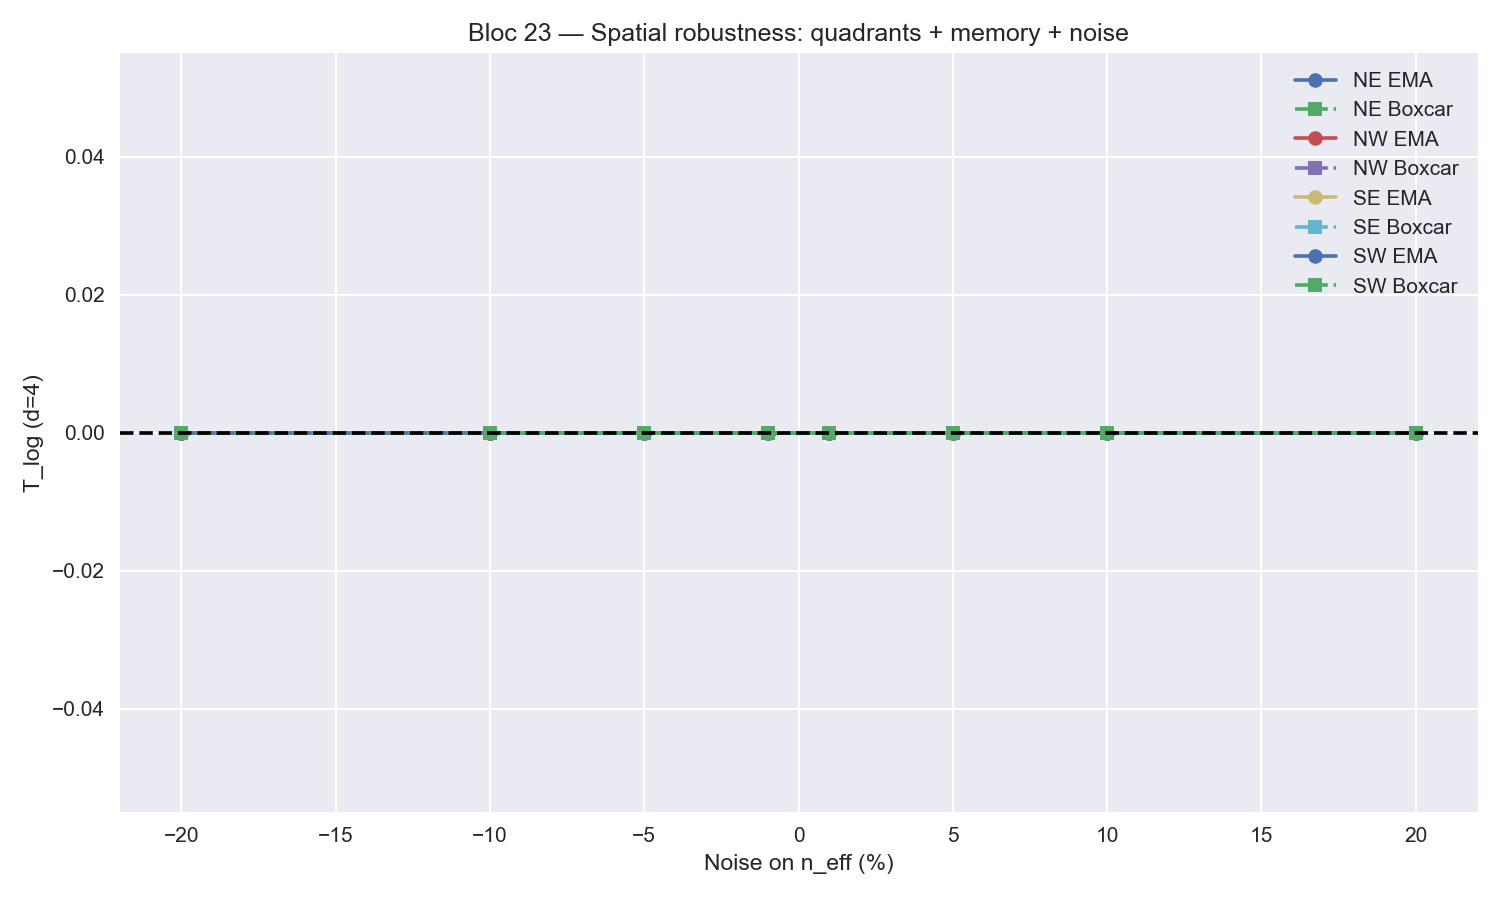

The file beside this chart, header and first rows:
quadrant, kernel, n_eff_global, noise_frac, n_noisy, T_log, Regime
NE, EMA_alpha0.5, 239, 0.01, 241, 0.0, Equilibrium
NE, EMA_alpha0.5, 239, -0.01, 237, 0.0, Equilibrium
NE, EMA_alpha0.5, 239, 0.05, 251, 0.0, Equilibrium
NE, EMA_alpha0.5, 239, -0.05, 227, 0.0, Equilibrium
NE, EMA_alpha0.5, 239, 0.1, 263, 0.0, Equilibrium
NE, EMA_alpha0.5, 239, -0.1, 215, 0.0, Equilibrium
NE, EMA_alpha0.5, 239, 0.2, 287, 0.0, Equilibrium
NE, EMA_alpha0.5, 239, -0.2, 191, 0.0, Equilibrium
NE, Boxcar_W5, 239, 0.01, 241, 0.0, Equilibrium
NE, Boxcar_W5, 239, -0.01, 237, 0.0, Equilibrium
NE, Boxcar_W5, 239, 0.05, 251, 0.0, Equilibrium
NE, Boxcar_W5, 239, -0.05, 227, 0.0, Equilibrium
NE, Boxcar_W5, 239, 0.1, 263, 0.0, Equilibrium
NE, Boxcar_W5, 239, -0.1, 215, 0.0, Equilibrium
NE, Boxcar_W5, 239, 0.2, 287, 0.0, Equilibrium
NE, Boxcar_W5, 239, -0.2, 191, 0.0, Equilibrium
NW, EMA_alpha0.5, 116, 0.01, 117, 0.0, Equilibrium
NW, EMA_alpha0.5, 116, -0.01, 115, 0.0, Equilibrium
NW, EMA_alpha0.5, 116, 0.05, 122, 0.0, Equilibrium
NW, EMA_alpha0.5, 116, -0.05, 110, 0.0, Equilibrium
NW, EMA_alpha0.5, 116, 0.1, 128, 0.0, Equilibrium
NW, EMA_alpha0.5, 116, -0.1, 104, 0.0, Equilibrium
NW, EMA_alpha0.5, 116, 0.2, 139, 0.0, Equilibrium
NW, EMA_alpha0.5, 116, -0.2, 93, 0.0, Equilibrium
NW, Boxcar_W5, 119, 0.01, 120, 0.0, Equilibrium
NW, Boxcar_W5, 119, -0.01, 118, 0.0, Equilibrium
NW, Boxcar_W5, 119, 0.05, 125, 0.0, Equilibrium
NW, Boxcar_W5, 119, -0.05, 113, 0.0, Equilibrium
NW, Boxcar_W5, 119, 0.1, 131, 0.0, Equilibrium
NW, Boxcar_W5, 119, -0.1, 107, 0.0, Equilibrium
NW, Boxcar_W5, 119, 0.2, 143, 0.0, Equilibrium
NW, Boxcar_W5, 119, -0.2, 95, 0.0, Equilibrium
SE, EMA_alpha0.5, 281, 0.01, 284, 0.0, Equilibrium
SE, EMA_alpha0.5, 281, -0.01, 278, 0.0, Equilibrium
SE, EMA_alpha0.5, 281, 0.05, 295, 0.0, Equilibrium
SE, EMA_alpha0.5, 281, -0.05, 267, 0.0, Equilibrium
SE, EMA_alpha0.5, 281, 0.1, 309, 0.0, Equilibrium
SE, EMA_alpha0.5, 281, -0.1, 253, 0.0, Equilibrium
SE, EMA_alpha0.5, 281, 0.2, 337, 0.0, Equilibrium
SE, EMA_alpha0.5, 281, -0.2, 225, 0.0, Equilibrium
SE, Boxcar_W5, 281, 0.01, 284, 0.0, Equilibrium
SE, Boxcar_W5, 281, -0.01, 278, 0.0, Equilibrium
SE, Boxcar_W5, 281, 0.05, 295, 0.0, Equilibrium
SE, Boxcar_W5, 281, -0.05, 267, 0.0, Equilibrium
SE, Boxcar_W5, 281, 0.1, 309, 0.0, Equilibrium
SE, Boxcar_W5, 281, -0.1, 253, 0.0, Equilibrium
SE, Boxcar_W5, 281, 0.2, 337, 0.0, Equilibrium
SE, Boxcar_W5, 281, -0.2, 225, 0.0, Equilibrium
SW, EMA_alpha0.5, 135, 0.01, 136, 0.0, Equilibrium
SW, EMA_alpha0.5, 135, -0.01, 134, 0.0, Equilibrium
SW, EMA_alpha0.5, 135, 0.05, 142, 0.0, Equilibrium
SW, EMA_alpha0.5, 135, -0.05, 128, 0.0, Equilibrium
SW, EMA_alpha0.5, 135, 0.1, 148, 0.0, Equilibrium
SW, EMA_alpha0.5, 135, -0.1, 122, 0.0, Equilibrium
SW, EMA_alpha0.5, 135, 0.2, 162, 0.0, Equilibrium
SW, EMA_alpha0.5, 135, -0.2, 108, 0.0, Equilibrium
SW, Boxcar_W5, 140, 0.01, 141, 0.0, Equilibrium
SW, Boxcar_W5, 140, -0.01, 139, 0.0, Equilibrium
SW, Boxcar_W5, 140, 0.05, 147, 0.0, Equilibrium
SW, Boxcar_W5, 140, -0.05, 133, 0.0, Equilibrium
... 4 more rows
